pico-8 play session: no input (idle), after a click and taps of 🅾, ❎, 🅾+❎, 🅾 in the second before t = 0

[t = 1 s] idle ~1s (no d-pad/buttons)
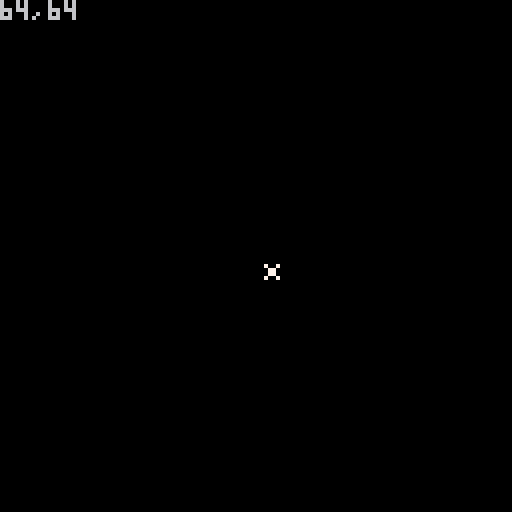

pico-8 cartridge
version 38
__lua__
function _init()
  poke(0x5f2d,1)
  x=-1000
  y=-1000
end

function _update60()
end

function _draw()
cls()
print(x..","..y)
spr(0,stat(32),stat(33))
spr(0,x,y)
if (stat(34)==1) then x=stat(32) y=stat(33) end
end
__gfx__
00000000000000000000000000000000000000000000000000000000000000000000000000000000000000000000000000000000000000000000000000000000
00000000000000000000000000000000000000000000000000000000000000000000000000000000000000000000000000000000000000000000000000000000
00700700000000000000000000000000000000000000000000000000000000000000000000000000000000000000000000000000000000000000000000000000
00077000000000000000000000000000000000000000000000000000000000000000000000000000000000000000000000000000000000000000000000000000
00077000000000000000000000000000000000000000000000000000000000000000000000000000000000000000000000000000000000000000000000000000
00700700000000000000000000000000000000000000000000000000000000000000000000000000000000000000000000000000000000000000000000000000
